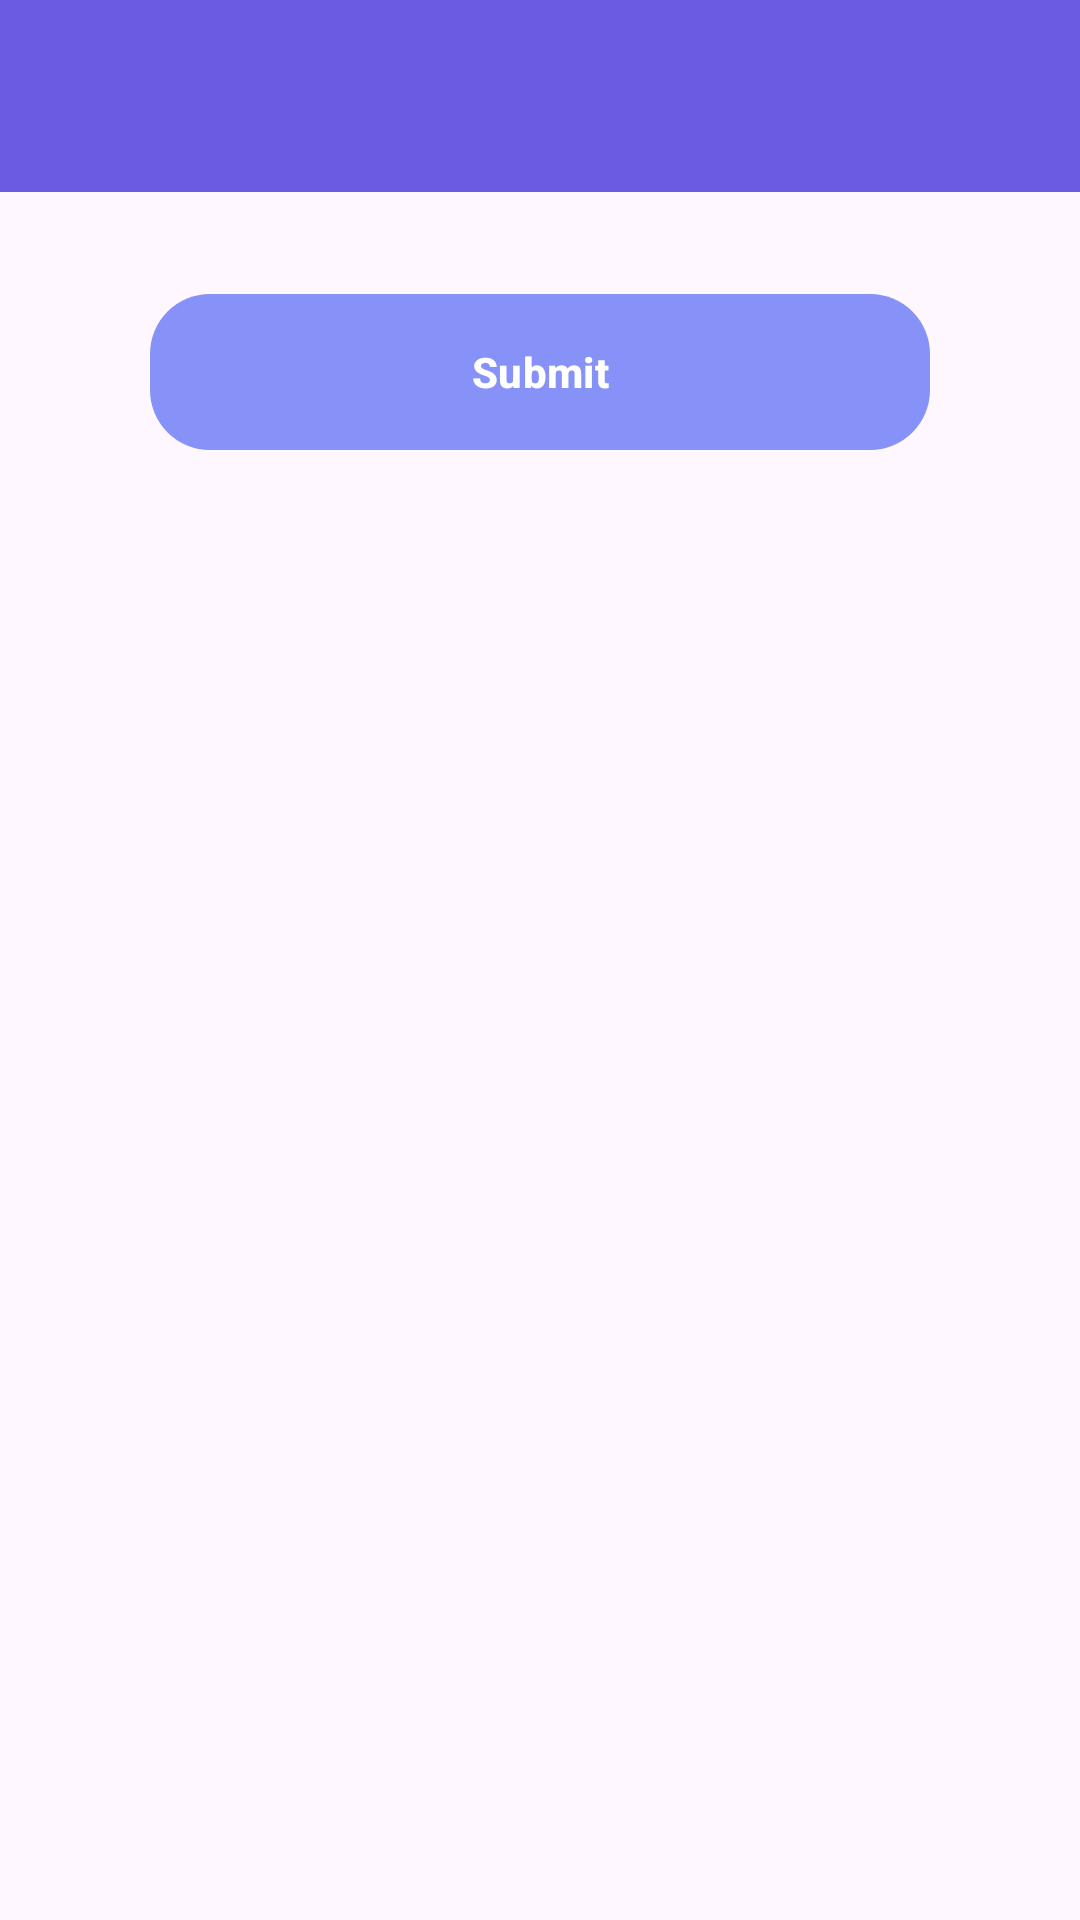

This screen was rendered from an Android layout file. Write that file and the resources it references.
<!-- AndroidManifest.xml: application theme Theme.FinalProject -->
<!-- res/layout/activity_questions.xml -->
<?xml version="1.0" encoding="utf-8"?>
<LinearLayout xmlns:android="http://schemas.android.com/apk/res/android"
    xmlns:app="http://schemas.android.com/apk/res-auto"
    xmlns:tools="http://schemas.android.com/tools"
    android:layout_width="match_parent"
    android:layout_height="match_parent"
    android:orientation="vertical"
    tools:context=".Activities.QuestionsActivity">

    <androidx.appcompat.widget.Toolbar
        android:id="@+id/questiontool"
        android:layout_width="match_parent"
        android:layout_height="wrap_content"
        app:titleTextColor="@color/white"
        android:background="@color/backg"
        android:minHeight="?attr/actionBarSize"
        android:theme="?attr/actionBarTheme" />


    <androidx.core.widget.NestedScrollView
        android:layout_width="match_parent"
        android:layout_height="wrap_content">

        <LinearLayout
            android:id="@+id/newQuestionLayout"
            android:layout_width="match_parent"
            android:layout_height="match_parent"
            android:orientation="vertical">


            <androidx.recyclerview.widget.RecyclerView
                android:id="@+id/question_data"
                android:layout_width="match_parent"
                android:layout_height="match_parent"
                app:layoutManager="androidx.recyclerview.widget.LinearLayoutManager"
                app:layout_behavior="@string/appbar_scrolling_view_behavior"
                tools:listitem="@layout/trivia_question_layout" />

            <com.google.android.material.button.MaterialButton
                android:id="@+id/submit_result"
                android:layout_width="match_parent"
                android:layout_height="60dp"
                android:layout_marginLeft="50dp"
                android:layout_marginTop="30dp"
                android:layout_marginRight="50dp"
                android:contentDescription="Submit quiz result"
                android:focusable="true"
                android:importantForAccessibility="yes"
                android:text="@string/submit_button_label"
                android:textSize="14dp"
                android:textStyle="bold"
                app:cornerRadius="20dp" />

        </LinearLayout>


    </androidx.core.widget.NestedScrollView>

</LinearLayout>
<!-- res/layout/trivia_question_layout.xml (included above) -->
<?xml version="1.0" encoding="utf-8"?>
<androidx.constraintlayout.widget.ConstraintLayout xmlns:android="http://schemas.android.com/apk/res/android"
    xmlns:app="http://schemas.android.com/apk/res-auto"
    xmlns:tools="http://schemas.android.com/tools"
    android:layout_width="match_parent"
    android:layout_height="wrap_content">

    <TextView
        android:id="@+id/questionTextView"
        android:layout_width="match_parent"
        android:layout_height="wrap_content"
        android:fontFamily="bold"
        android:gravity="center"
        android:textSize="18sp"
        android:textStyle="bold"
        android:padding="16dp"
        app:layout_constraintTop_toTopOf="parent"
        app:layout_constraintBottom_toTopOf="@+id/answersRadioGroup" />

    <RadioGroup
        android:id="@+id/answersRadioGroup"
        android:layout_width="match_parent"
        android:layout_height="wrap_content"
        android:orientation="vertical"
        android:fontFamily="cursive"
        android:textSize="16sp"
        android:padding="16dp"
        app:layout_constraintTop_toBottomOf="@+id/questionTextView"
        app:layout_constraintBottom_toBottomOf="parent" />

</androidx.constraintlayout.widget.ConstraintLayout>
<!-- resources referenced by this layout -->
<resources>
  <color name="backg">#6a5be2</color>
  <color name="white">#FFFFFFFF</color>
  <string name="submit_button_label">Submit</string>
  <style name="Theme.FinalProject" parent="Base.Theme.FinalProject" />
  <style name="Base.Theme.FinalProject" parent="Theme.Material3.DayNight.NoActionBar">
          
          
          <item name="android:statusBarColor">@color/statusBarColor</item>
          <item name="windowActionBar">false</item>
          <item name="windowNoTitle">true</item>
          <item name="actionOverflowButtonStyle">@style/ThreeDotsColor</item>
          <item name="colorPrimary">@color/lavender</item>
          <item name="colorPrimaryVariant">@color/lavender</item>
          <item name="colorOnPrimary">@color/white</item>
  
      </style>
  <color name="statusBarColor">#4B4A4A</color>
  <style name="ThreeDotsColor" parent="Widget.AppCompat.ActionButton.Overflow">
          <item name="tint">@color/white</item>
      </style>
  <color name="lavender">#8692f7</color>
</resources>
